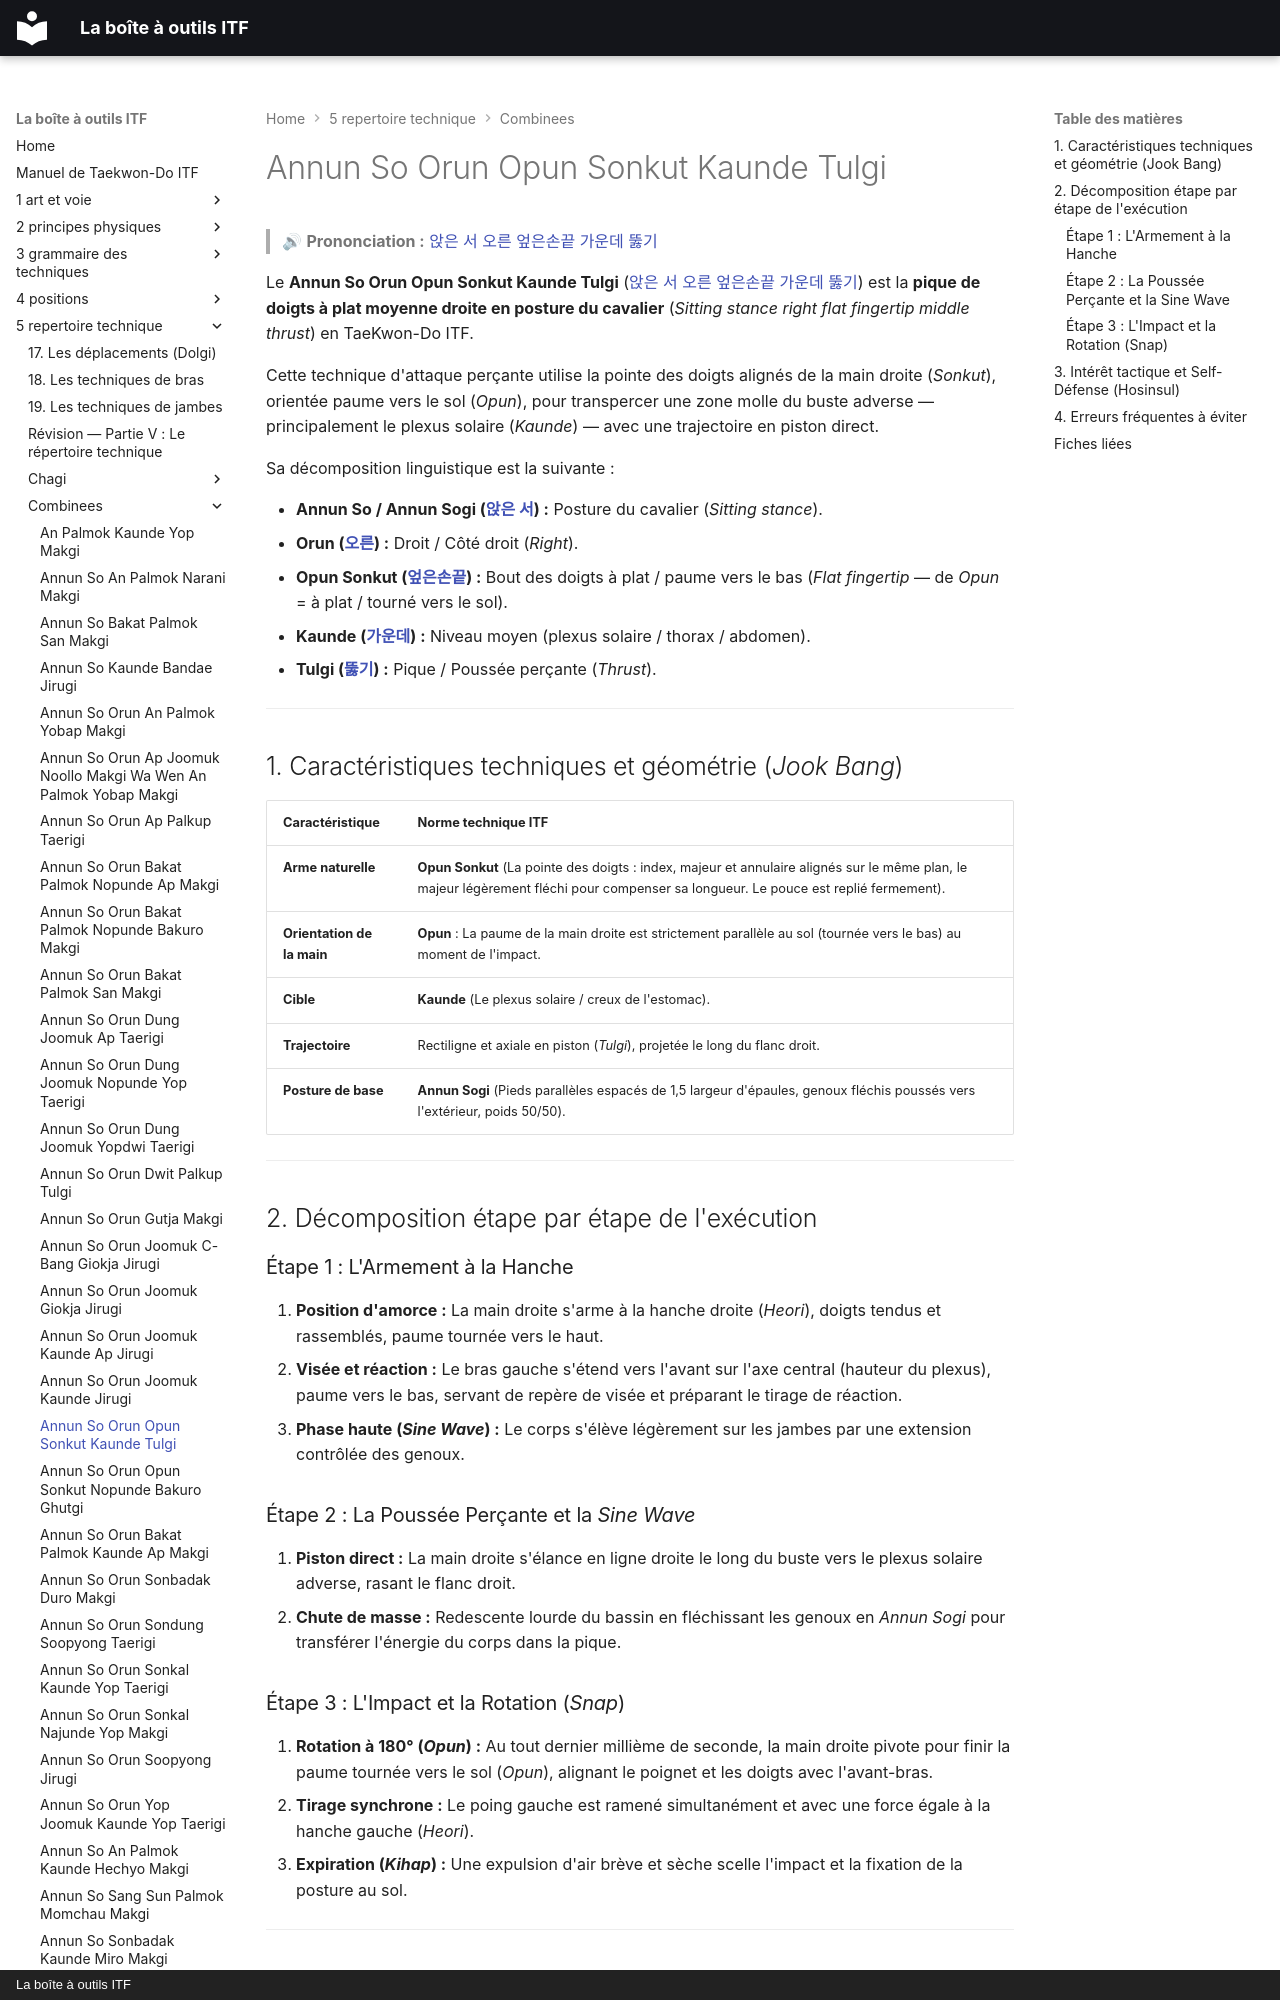

repository: yvmori1/La-boite-outils-ITF · page: 5-repertoire-technique/combinees/Annun-So-Orun-Opun-Sonkut-Kaunde-Tulgi/index.html · generator: mkdocs · copyright: La boîte à outils ITF

# Annun So Orun Opun Sonkut Kaunde Tulgi

> 🔊 **Prononciation :** [앉은 서 오른 엎은손끝 가운데 뚫기](../../audio/Techniques/Annun-So-Orun-Opun-Sonkut-Kaunde-Tulgi.m4a)

Le **Annun So Orun Opun Sonkut Kaunde Tulgi** ([앉은 서 오른 엎은손끝 가운데 뚫기](../../audio/Techniques/Annun-So-Orun-Opun-Sonkut-Kaunde-Tulgi.m4a)) est la **pique de doigts à plat moyenne droite en posture du cavalier** (*Sitting stance right flat fingertip middle thrust*) en TaeKwon-Do ITF.

Cette technique d'attaque perçante utilise la pointe des doigts alignés de la main droite (*Sonkut*), orientée paume vers le sol (*Opun*), pour transpercer une zone molle du buste adverse — principalement le plexus solaire (*Kaunde*) — avec une trajectoire en piston direct.

Sa décomposition linguistique est la suivante :
